Run: headless pygame with SDL's dummy video driver; simulated clock (each Clock.tick advances the game by its frame time, no real sleeping); random seed 0; keys injected as events and as key.get_pressed() state; no mouse input.
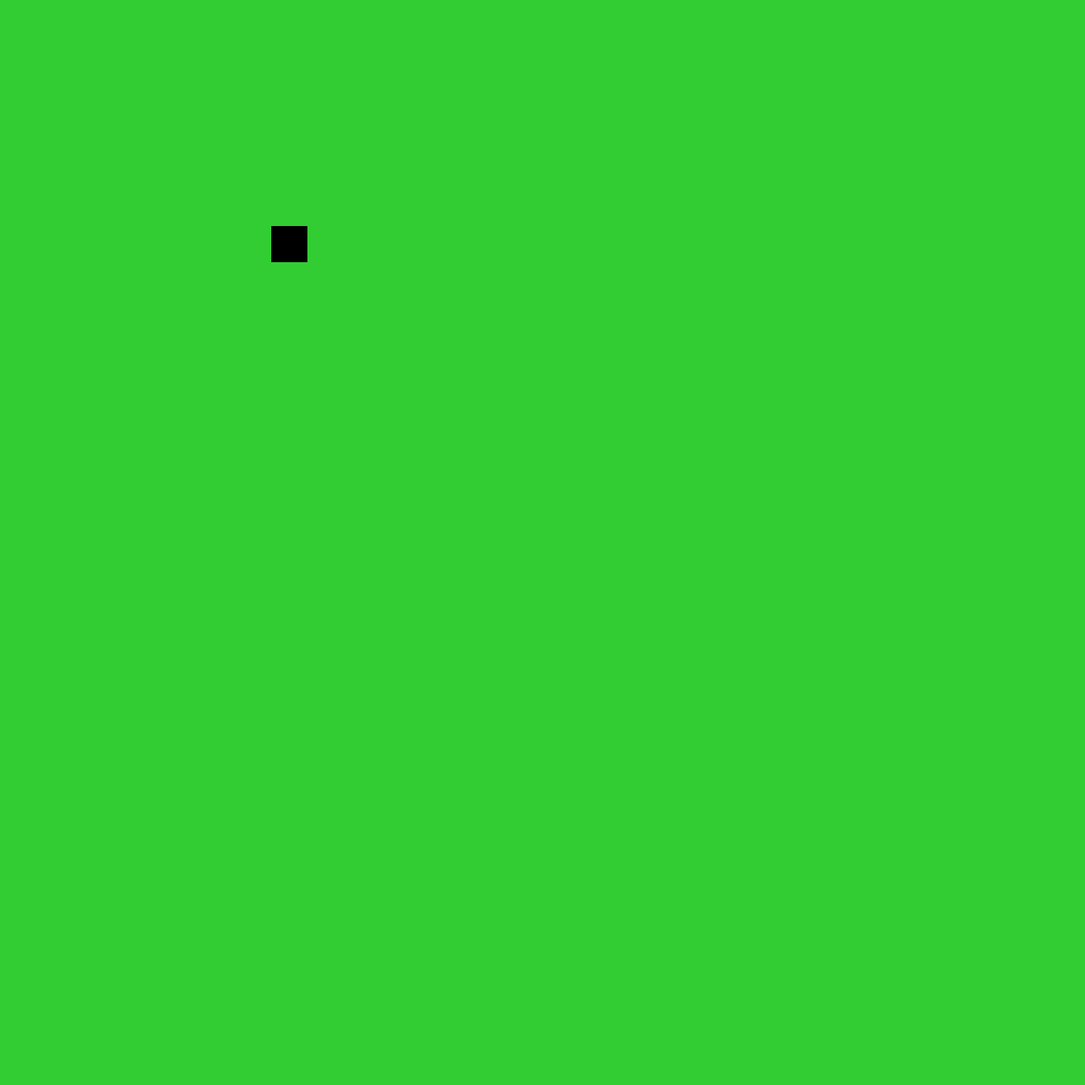
Frame 1 of 4 · flips 1–60 · no input
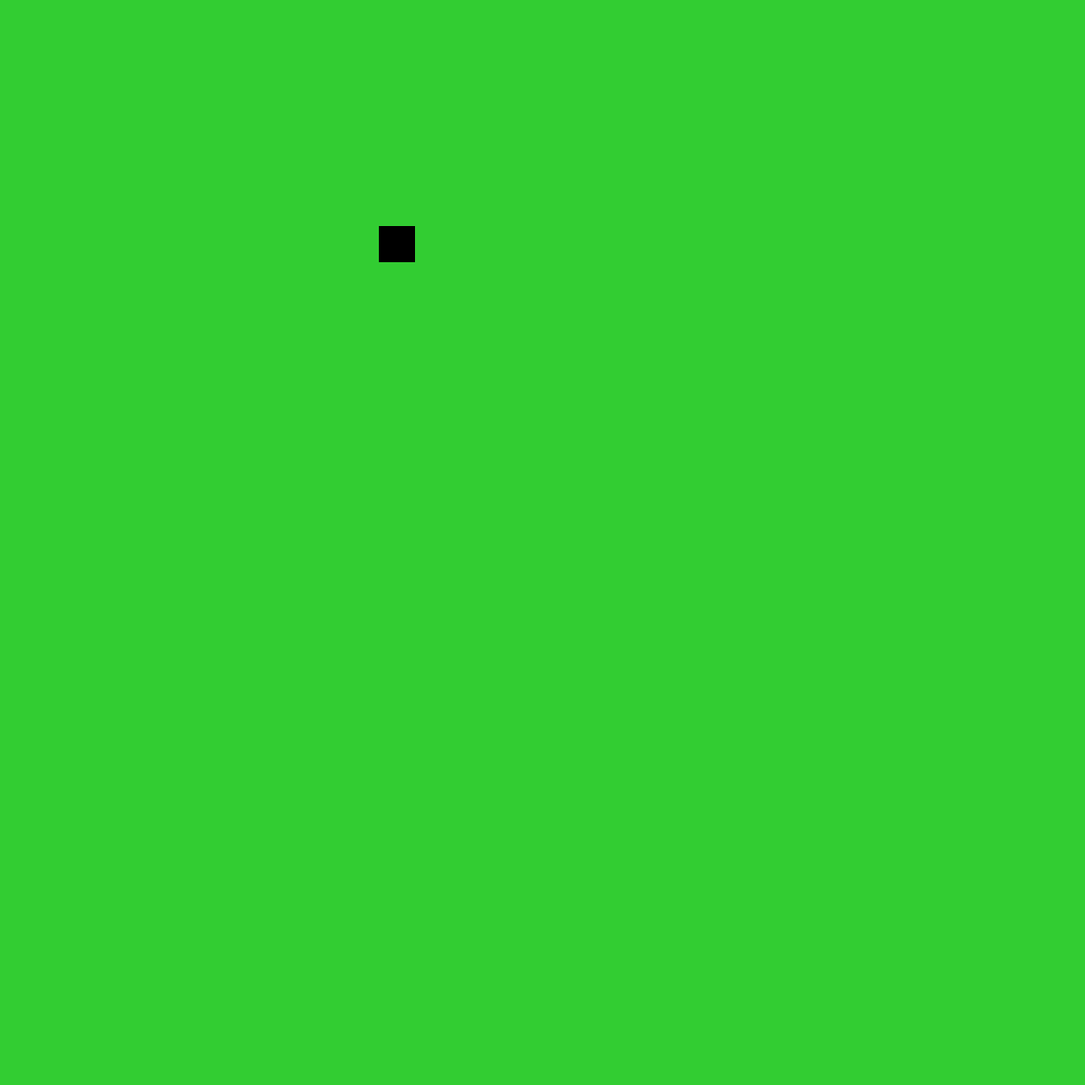
Frame 2 of 4 · flips 61–180 · tapped SPACE, RETURN · held RIGHT (→), D
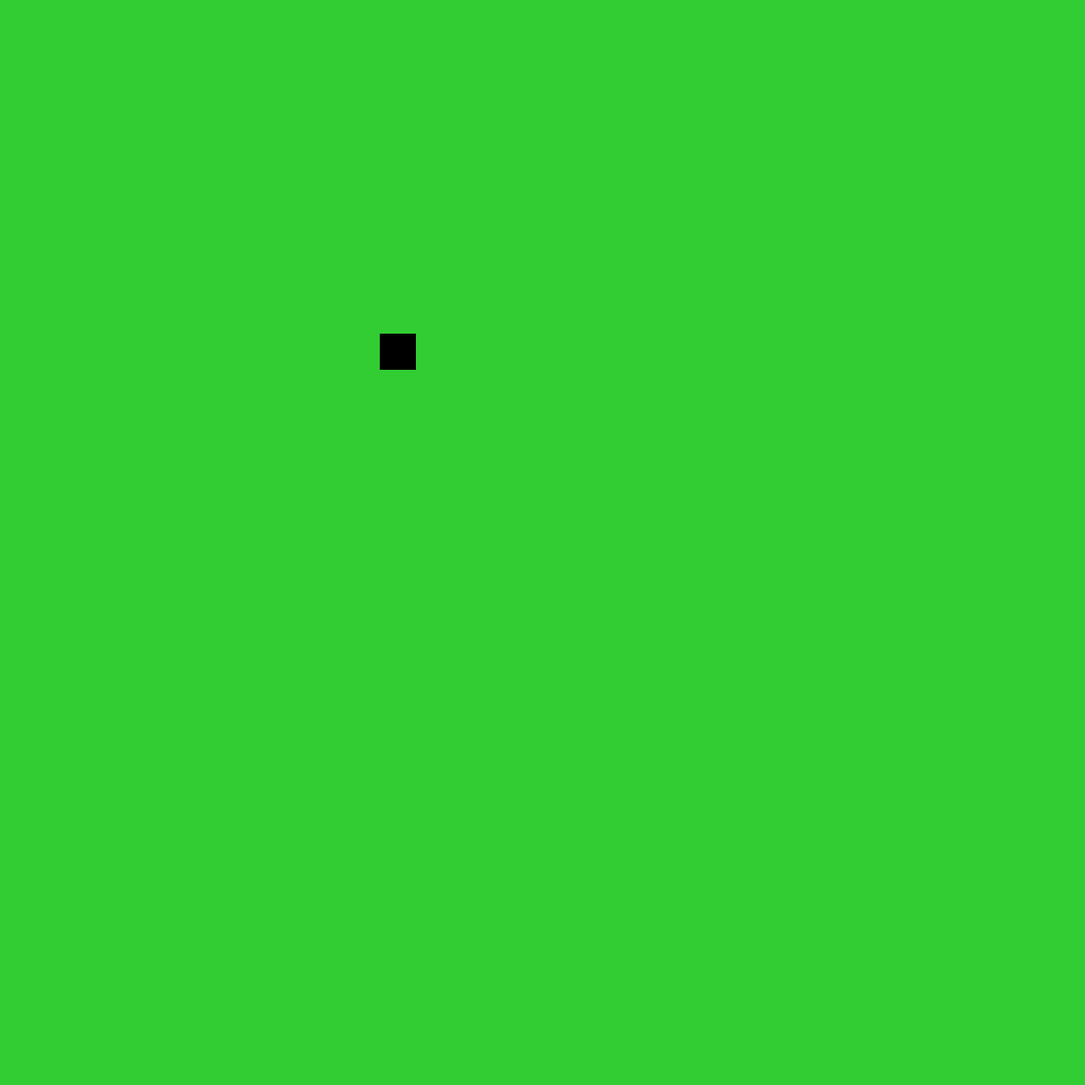
Frame 3 of 4 · flips 181–300 · held DOWN (↓), S
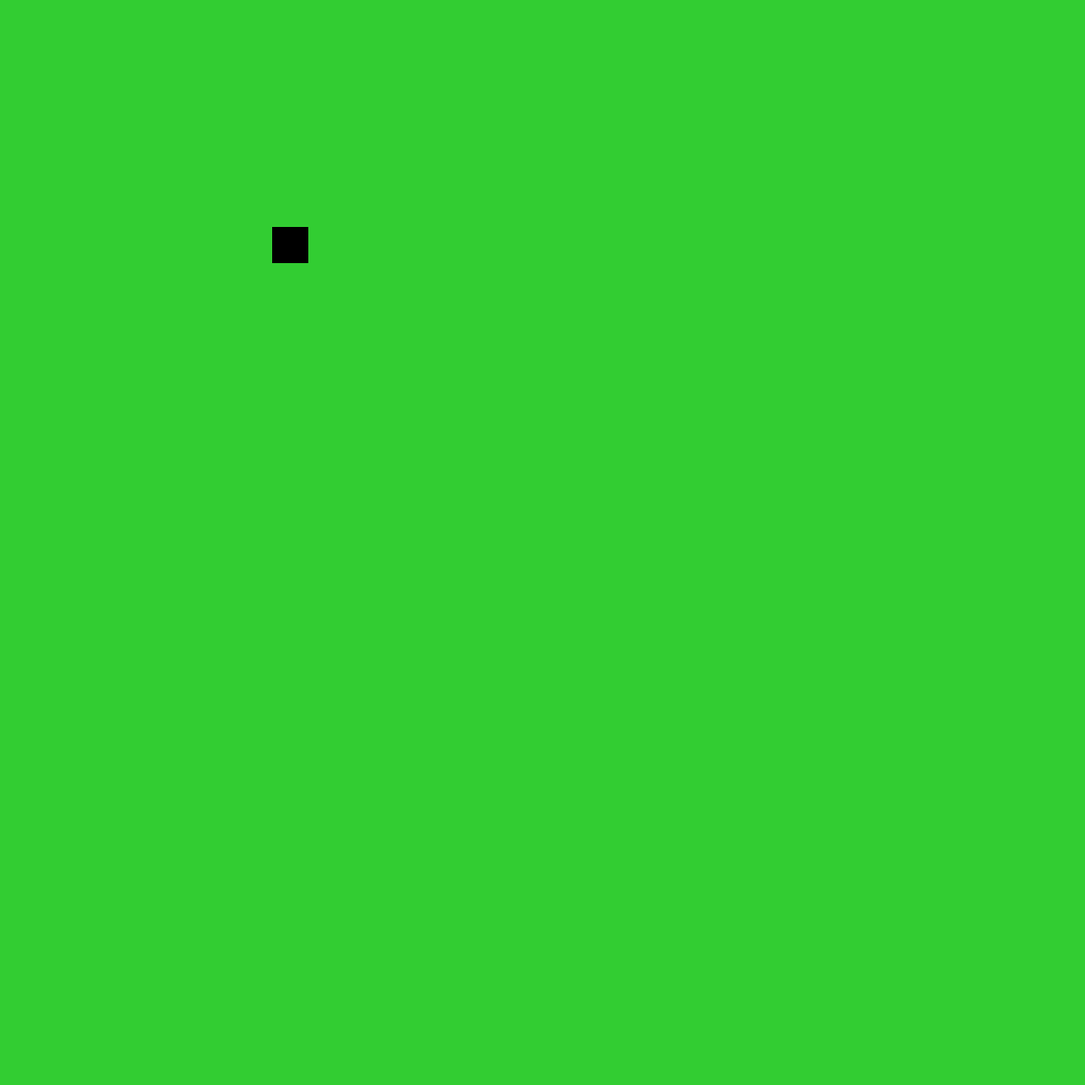
Frame 4 of 4 · flips 301–420 · held LEFT (←), A, UP (↑), W

The pygame program that drew these frames:

import pygame

pygame.init()

SCREEN_WIDTH = 1200 
SCEEEN_HEIGHT = 1200 
SNAKE_X_START=300
SNAKE_Y_START=250
SNAKE_HEIGHT=40
SNAKE_LENGTH=40
SCREEN_COLOR=(50,205,50)
SNAKE_COLOR="black"
SPEED=3

screen=pygame.display.set_mode((SCREEN_WIDTH,SCEEEN_HEIGHT))

pygame.display.set_caption("Snaaake dash")

snake = pygame.Rect((SNAKE_X_START,SNAKE_Y_START,SNAKE_HEIGHT,SNAKE_LENGTH))


run=True

while run:
       screen.fill(SCREEN_COLOR)

       pygame.draw.rect(screen,SNAKE_COLOR,snake)

       for event in pygame.event.get():
           if event.type==pygame.QUIT:
              run = False
      

       pygame.time.delay(SPEED)    
       if snake.x>=600:
         snake.update(0,snake.y,SNAKE_HEIGHT,SNAKE_LENGTH)
       elif snake.x<=0:
         snake.update(600,snake.y,SNAKE_HEIGHT,SNAKE_LENGTH)

       if snake.y>=600:
         snake.update(snake.x,0,SNAKE_HEIGHT,SNAKE_LENGTH)
       elif snake.y<=0:
         snake.update(snake.x,600,SNAKE_HEIGHT,SNAKE_LENGTH)

       key=pygame.key.get_pressed()
       if key[pygame.K_UP]==True:
          snake.move_ip(0,-1) 
       if key[pygame.K_DOWN]==True:
          snake.move_ip(0,1)
       if key[pygame.K_LEFT]==True:
          snake.move_ip(-1,0)
       if key[pygame.K_RIGHT]==True:
          snake.move_ip(1,0) 

      
       
       pygame.display.update()
pygame.quit()
